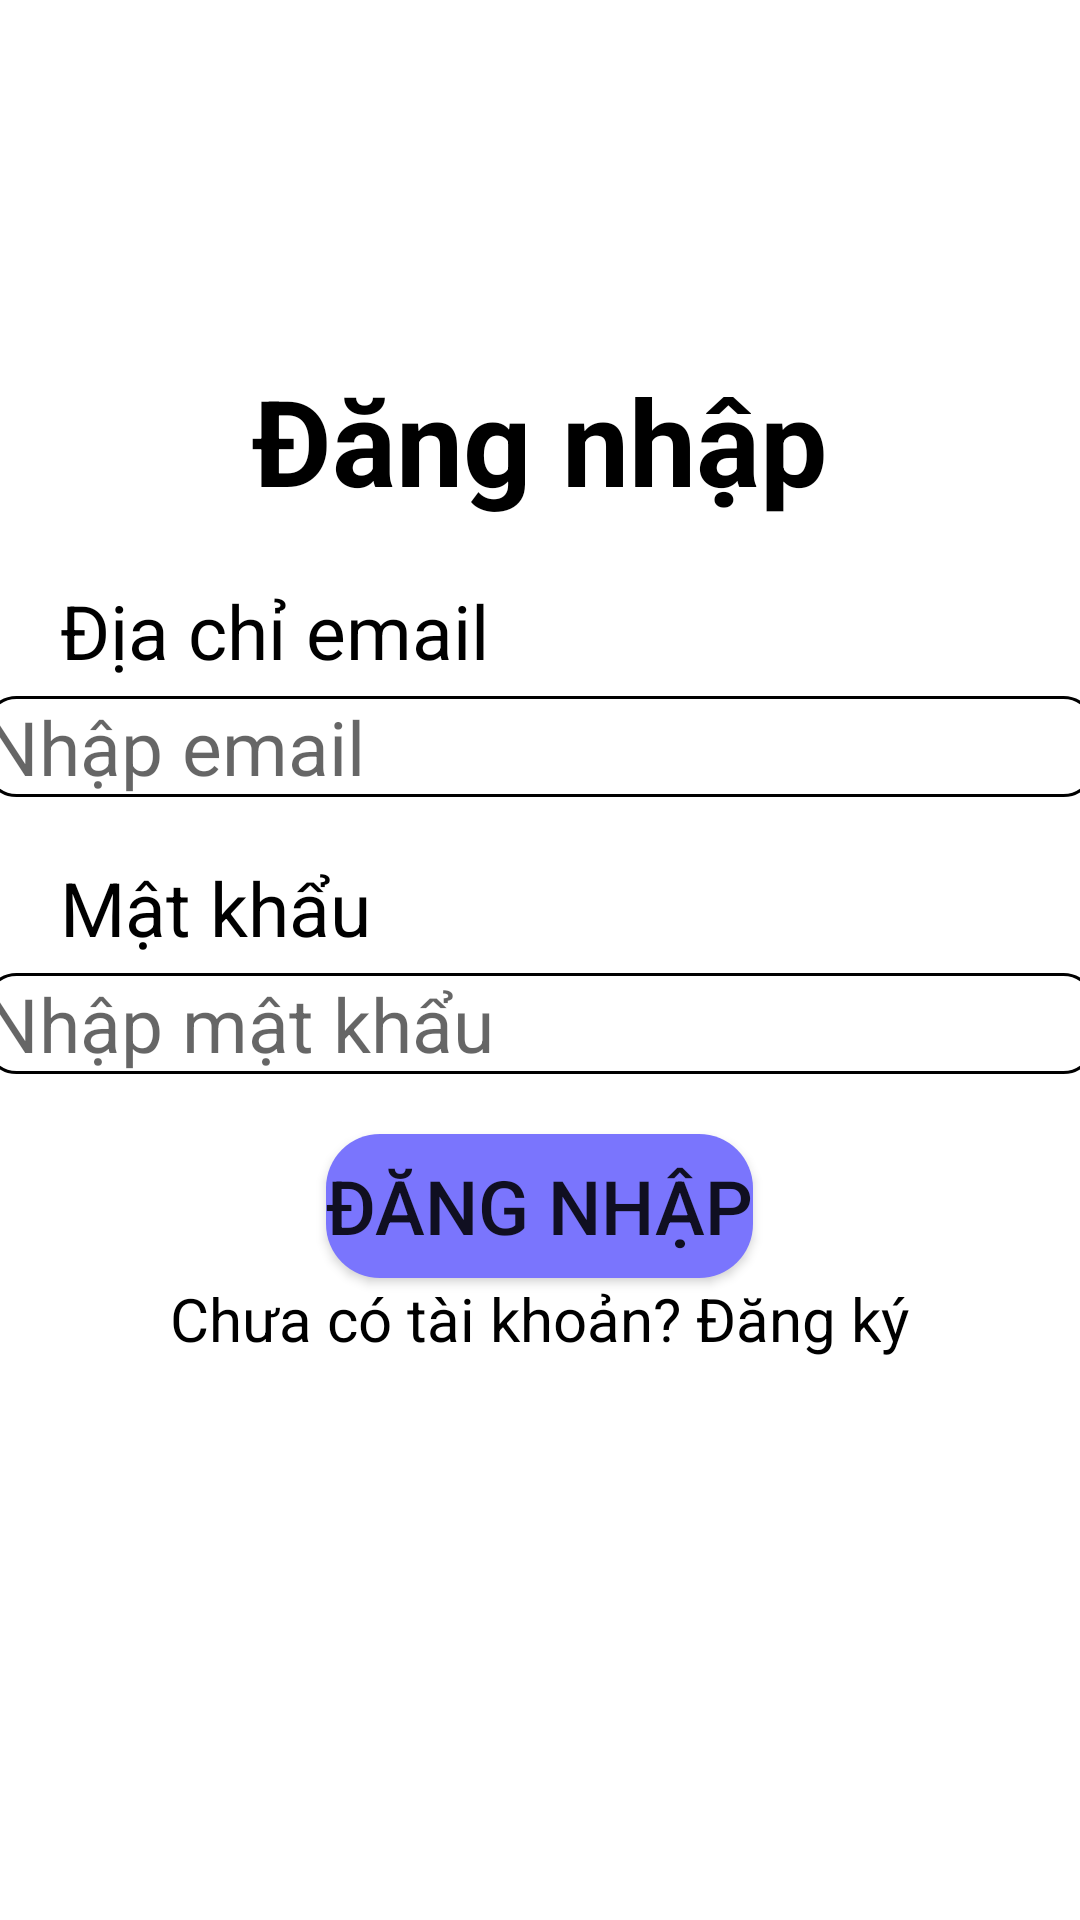

The Android layout XML behind this screen, and the referenced resources:
<!-- AndroidManifest.xml: application theme Theme.DangTuanAnh_E17CN2_BTLAndroid -->
<!-- res/layout/activity_login.xml -->
<?xml version="1.0" encoding="utf-8"?>
<LinearLayout xmlns:android="http://schemas.android.com/apk/res/android"
    xmlns:app="http://schemas.android.com/apk/res-auto"
    xmlns:tools="http://schemas.android.com/tools"
    android:layout_width="match_parent"
    android:layout_height="match_parent"
    android:orientation="vertical"
    tools:context=".LoginActivity">

    <TextView
        android:layout_width="wrap_content"
        android:layout_height="wrap_content"
        android:layout_gravity="center"
        android:layout_marginTop="120dp"
        android:text="Đăng nhập"
        android:textColor="@color/black"
        android:textSize="40dp"
        android:textStyle="bold" />

    <TextView
        android:layout_width="wrap_content"
        android:layout_height="wrap_content"
        android:layout_marginLeft="20dp"
        android:layout_marginTop="20dp"
        android:text="Địa chỉ email"
        android:textColor="@color/black"
        android:textSize="25dp" />

    <EditText
        android:id="@+id/edEmail"
        android:layout_width="370dp"
        android:layout_height="wrap_content"
        android:layout_gravity="center"
        android:layout_marginTop="5dp"
        android:background="@drawable/edittext_radius"
        android:drawableStart="@drawable/ic_baseline_email_24"
        android:drawableLeft="@drawable/ic_baseline_email_24"
        android:drawablePadding="8dp"
        android:hint="Nhập email"
        android:textSize="25dp" />

    <TextView
        android:layout_width="wrap_content"
        android:layout_height="wrap_content"
        android:layout_gravity=""
        android:layout_marginLeft="20dp"
        android:layout_marginTop="20dp"
        android:text="Mật khẩu"
        android:textColor="@color/black"
        android:textSize="25dp" />

    <EditText
        android:id="@+id/edPassword"
        android:layout_width="370dp"
        android:layout_height="wrap_content"
        android:layout_gravity="center"
        android:layout_marginTop="5dp"
        android:background="@drawable/edittext_radius"
        android:drawableStart="@drawable/ic_baseline_lock_24"
        android:drawableLeft="@drawable/ic_baseline_lock_24"
        android:drawablePadding="8dp"
        android:hint="Nhập mật khẩu"
        android:inputType="textPassword"
        android:textSize="25dp" />

    <Button
        android:id="@+id/btnLogin"
        android:layout_width="wrap_content"
        android:layout_height="wrap_content"
        android:layout_gravity="center"
        android:layout_marginTop="20dp"
        android:background="@drawable/button_radius"
        android:text="Đăng nhập"
        android:textSize="25dp" />

    <TextView
        android:id="@+id/tvRegister"
        android:layout_width="wrap_content"
        android:layout_height="wrap_content"
        android:layout_gravity="center"
        android:text="Chưa có tài khoản? Đăng ký"
        android:textColor="@color/black"
        android:textSize="20dp" />

</LinearLayout>
<!-- resources referenced by this layout -->
<resources>
  <!-- drawable button_radius (drawable) -->
  <?xml version="1.0" encoding="utf-8"?>
  <shape xmlns:android="http://schemas.android.com/apk/res/android" >
      android:shape="rectangle"
      <corners android:radius="18dp"/>
      <solid android:color="#7A75FD"/>
  </shape>
  <!-- drawable edittext_radius (drawable) -->
  <?xml version="1.0" encoding="utf-8"?>
  <shape xmlns:android="http://schemas.android.com/apk/res/android"
      android:shape="rectangle"
      android:padding="10dp">
      <solid android:color="#FFFFFF" />
      <corners
          android:radius="10dp"/>
      <stroke
          android:width="1dp"
          android:color="@color/black" />
  </shape>
  <style name="Theme.DangTuanAnh_E17CN2_BTLAndroid" parent="Theme.MaterialComponents.DayNight.DarkActionBar">
          
          <item name="colorPrimary">@color/purple_500</item>
          <item name="colorPrimaryVariant">@color/purple_700</item>
          <item name="colorOnPrimary">@color/white</item>
          
          <item name="colorSecondary">@color/teal_200</item>
          <item name="colorSecondaryVariant">@color/teal_700</item>
          <item name="colorOnSecondary">@color/black</item>
          
          <item name="android:statusBarColor" tools:targetApi="l">?attr/colorPrimaryVariant</item>
          
      </style>
  <!-- not gathered from this repository: default colours our renderer supplied (Android Studio template values) -->
  <color name="purple_500">#FF6200EE</color>
  <color name="purple_700">#FF3700B3</color>
  <color name="teal_200">#FF03DAC5</color>
  <color name="teal_700">#FF018786</color>
  <color name="black">#FF000000</color>
  <color name="white">#FFFFFFFF</color>
</resources>
